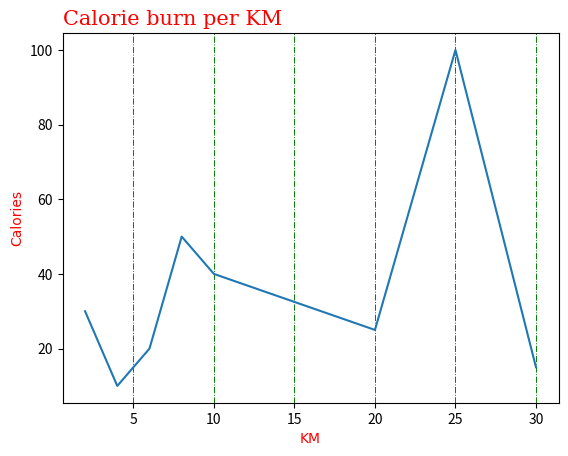

Write the Python code that produced this figure.
import matplotlib.pyplot as plt
import numpy as np

x = np.array([2,4,6,8,10,20,25,30])
y = np.array([30,10,20,50,40,25,100,15])

#Font of label and title 
fontLable = {'family':'ariel', 'color':"red", 'size':'10'}
fontTitle = {'family':'serif', 'color':"red", 'size':'15'}

plt.plot(x, y)
#Set label and title of the graph
plt.xlabel("KM", fontdict=fontLable)
plt.ylabel("Calories",fontdict=fontLable)
#set location of title or label using loc
plt.title("Calorie burn per KM",fontdict=fontTitle, loc='left')
#Set grid and it's line property
plt.grid(axis='x', linewidth='0.7', linestyle='-.', color='green')
plt.show()

